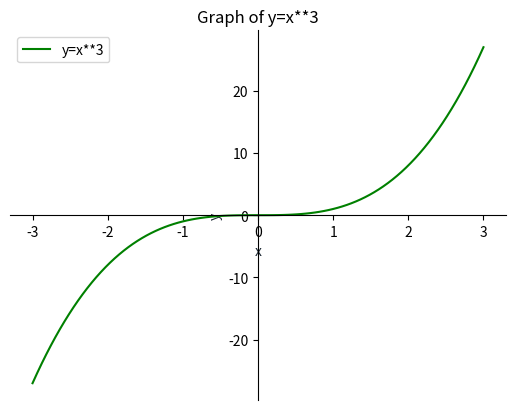

Recreate this plot in Python.


import matplotlib.pyplot as plt
import numpy as np
# 100 linearly spaced numbers
x = np.linspace(-3,3,100)
# the function, which is y = x^3 here
y = x**3
# setting the axes at the centre
fig = plt.figure()
ax = fig.add_subplot(1, 1, 1)
ax.spines['left'].set_position('center')
ax.spines['bottom'].set_position('center')
ax.spines['right'].set_color('none')
ax.spines['top'].set_color('none')
ax.xaxis.set_ticks_position('bottom')
ax.yaxis.set_ticks_position('left')
# plot the function
plt.plot(x, y, 'g', label='y=x**3')
plt.title('Graph of y=x**3')
plt.xlabel('x', color='#1C2833')
plt.ylabel('y', color='#1C2833')
plt.legend(loc='upper left')
# show the plot
plt.show()